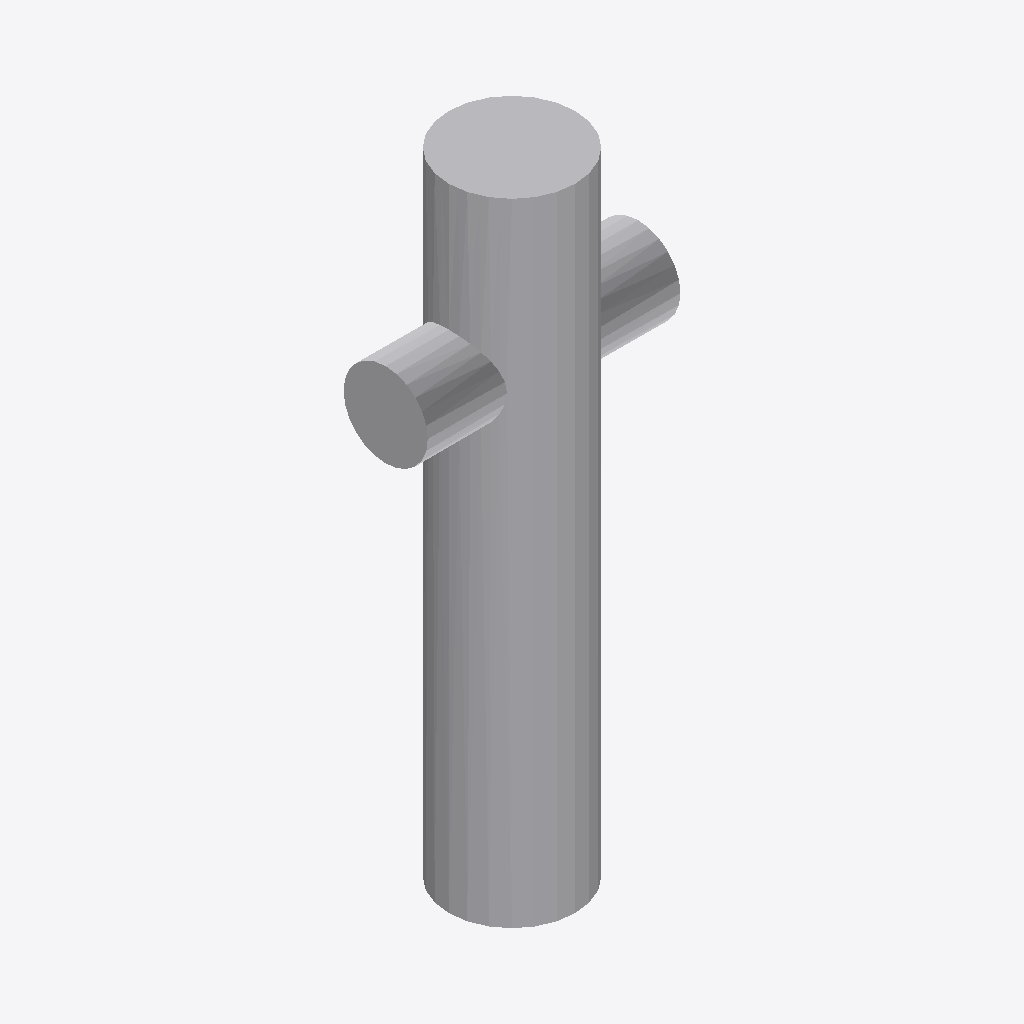
Isometric view of an IFC building model (IFC-SPF (STEP), schema IFC2X3, length unit metre), seen from the south-west, elements coloured by IFC class: 1 other element (light grey).
Extent 0.120 m × 0.060 m × 0.300 m (x, y, z). Storeys (1): Port De Barcelona at 0.00 m. Elements (1): 1 IfcFlowTerminal.

HEADER;
FILE_DESCRIPTION(('ViewDefinition [CoordinationView_V2.0]'),'2;1');
FILE_NAME('','',(''),(''),'','','');
FILE_SCHEMA(('IFC2X3'));
ENDSEC;
DATA;
#105=IFCPROJECT('34UKVHeH5CHvrwyycS_2aZ',$,'Port De Barcelona',$,$,'Port De Barcelona','Port De Barcelona',(#97),#92);
#130=IFCSITE('34UKVHeH5CHvrwyycS_2aX',$,'Default',$,$,#127,$,$,.ELEMENT.,(42,21,31,181945),(-71,-3,-24,-263305),0.0,$,$);
#115=IFCBUILDING('34UKVHeH5CHvrwyycS_2aY',$,'Port De Barcelona',$,$,#32,$,'Port De Barcelona',.ELEMENT.,$,$,$);
#124=IFCBUILDINGSTOREY('34UKVHeH5CHvrwyybZ1_NS',$,'Port De Barcelona',$,'Level:8mm Head',#122,$,'Port De Barcelona',.ELEMENT.,0.0);
#1622=IFCFLOWTERMINAL('2ejJjAkkP2YuLCSfAZhkM6',$,'APBCN-URB-MOB-Hidrante_Columna:Tipo1:305269',$,'APBCN-URB-MOB-Hidrante_Columna:Tipo1',#1620,#1615,'305269');
ENDSEC;
